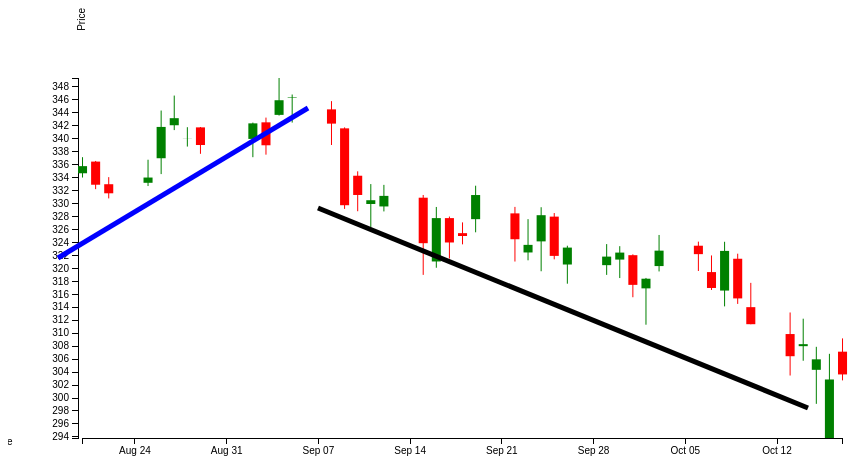
D3 v3 page, settled after 360 driven frames (6 s of simulated time); the page loaded 1 data file(s).


    var data ;

      var width = 900;
      var height = 500;
       String.prototype.format = function() {
        var formatted = this;
        for (var i = 0; i < arguments.length; i++) {
          var regexp = new RegExp('\\{'+i+'\\}', 'gi');
          formatted = formatted.replace(regexp, arguments[i]);
	}
	return formatted;
      };


    var dateFormat = d3.time.format("%Y-%m-%d");


    function min(a, b){ return a < b ? a : b ; }
      		 		     
    function max(a, b){ return a > b ? a : b; }    

    d3.json("data.json",function(error,json){
      	if (error) return console.warn(error);
		data=json.query.results.quote;
		buildChart(data);
    })


    function buildChart(data){        
         
        var margin = 70;		   
		  
		  	var chart = d3.select("#chart")
			  .append("svg:svg")
			  .attr("class", "chart")
			  .attr("width", width)
			  .attr("height", height);

		  	var y = d3.scale.linear()
			  .domain([d3.min(data.map(function(x) {return x["Low"];})), d3.max(data.map(function(x){return x["High"];}))])
			  .range([height-margin, margin]);
		  	var x = d3.time.scale()
			  .domain([d3.min(data.map(function(d){return dateFormat.parse(d.Date).getTime();})),
			  	   d3.max(data.map(function(d){return dateFormat.parse(d.Date).getTime();}))])
			  .range([margin,width-margin]);

			var xAxis = d3.svg.axis()
    						.scale(x)
    						.orient("bottom")
    						.ticks(data.length/5);

    		var yAxis = d3.svg.axis()
    						.scale(y)
    						.orient("left")
    						.ticks(20);

			chart.append("g")
    			.attr("class", "x axis")
    			.attr("transform", "translate("+( 0.25 * (width - 2 * margin)/ data.length)+"," + (height-margin) + ")")
    			.call(xAxis)

    			.append("text")
    				.attr("transform", "rotate(0)")
    				.attr("y", 0)
    				.attr("dy", ".71em")
    				.style("text-anchor", "end")
    				.text("Date");


    		chart.append("g")
    			.attr("class", "y axis")
    			.attr("transform", "translate("+margin+"," + 0+ ")")
    			.call(yAxis)

    			.append("text")
    				.attr("transform", "rotate(-90)")
    				.attr("y", 0)
    				.attr("dy", ".71em")
    				.style("text-anchor", "end")
    				.text("Price");

	          // chart.selectAll("line.x")
	          //  .data(x.ticks(1))
	          //  .enter().append("svg:line")
	          //  .attr("class", "x")
	          //  .attr("x1", x)
	          //  .attr("x2", x)
	          //  .attr("y1", margin)
	          //  .attr("y2", height - margin)
	          //  .attr("stroke", "#ccc");

	          // chart.selectAll("line.y")
	          //  .data(y.ticks(1))
	          //  .enter().append("svg:line")
	          //  .attr("class", "y")
	          //  .attr("x1", margin)
	          //  .attr("x2", width - margin)
	          //  .attr("y1", y)
	          //  .attr("y2", y)
	          //  .attr("stroke", "#ccc");



	        	chart.selectAll("rect")
	        	  .data(data)
	        	  .enter().append("svg:rect")
	        	  .attr("x", function(d) { return x(dateFormat.parse(d.Date).getTime()); })
	            .attr("y", function(d) {return y(max(d.Open, d.Close));})		  
	        	  .attr("height", function(d) { return y(min(d.Open, d.Close))-y(max(d.Open, d.Close));})
	        	  .attr("width", function(d) { return 0.5 * (width - 2*margin)/data.length; })
	              .attr("fill",function(d) { return d.Open > d.Close ? "red" : "green" ;});

	          chart.selectAll("line.stem")
	            .data(data)
	            .enter().append("svg:line")
	            .attr("class", "stem")
	            .attr("x1", function(d) { return x(dateFormat.parse(d.Date).getTime()) + 0.25 * (width - 2 * margin)/ data.length;})
	            .attr("x2", function(d) { return x(dateFormat.parse(d.Date).getTime()) + 0.25 * (width - 2 * margin)/ data.length;})		    
	            .attr("y1", function(d) { return y(d.High);})
	            .attr("y2", function(d) { return y(d.Low); })
	             .attr("stroke", function(d){ return d.Open > d.Close ? "red" : "green"; })

	            chart.append("line")
	                .attr("x1",310)
	                .attr("y1",200)
	                .attr("x2",800)
	                .attr("y2",400)
	                .attr("stroke","black")
	                .attr("stroke-width",5)


	            chart.append("line")
	                .attr("x1",50)
	                .attr("y1",250)
	                .attr("x2",300)
	                .attr("y2",100)
	                .attr("stroke","blue")
	                .attr("stroke-width",5)

      }		  


	

### data: data.json
{
 "query": {
  "count": 42,
  "created": "2014-10-19T04:59:40Z",
  "lang": "en-US",
  "results": {
   "quote": [
    "{... 8 keys}",
    "{... 8 keys}",
    "{... 8 keys}",
    "{... 8 keys}",
    "{... 8 keys}",
    "{... 8 keys}",
    "{... 8 keys}",
    "{... 8 keys}",
    "... 34 more items"
   ]
  }
 }
}